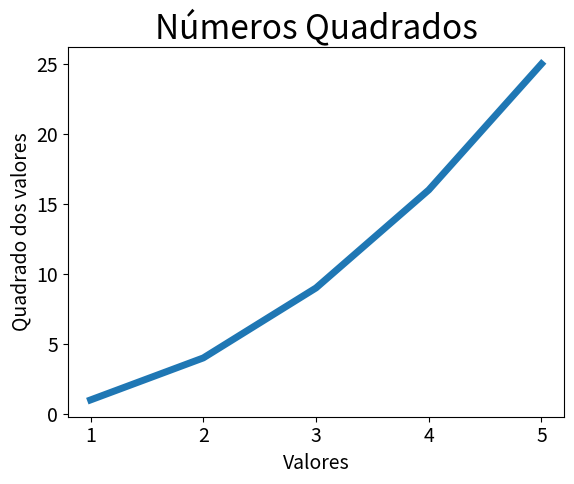

Write the Python code that produced this figure.
import matplotlib.pyplot as plt

input_values = [1, 2, 3, 4, 5]
squares = [1, 4, 9, 16, 25]

plt.plot(input_values, squares, linewidth=5)

# Define o título do gráfico e nomeia os eixos
plt.title('Números Quadrados', fontsize = 24)
plt.xlabel('Valores', fontsize=14)
plt.ylabel('Quadrado dos valores', fontsize=14)

# Define o tamanho dos rótulos das marcações
plt.tick_params(axis='both', labelsize=14)

plt.show()